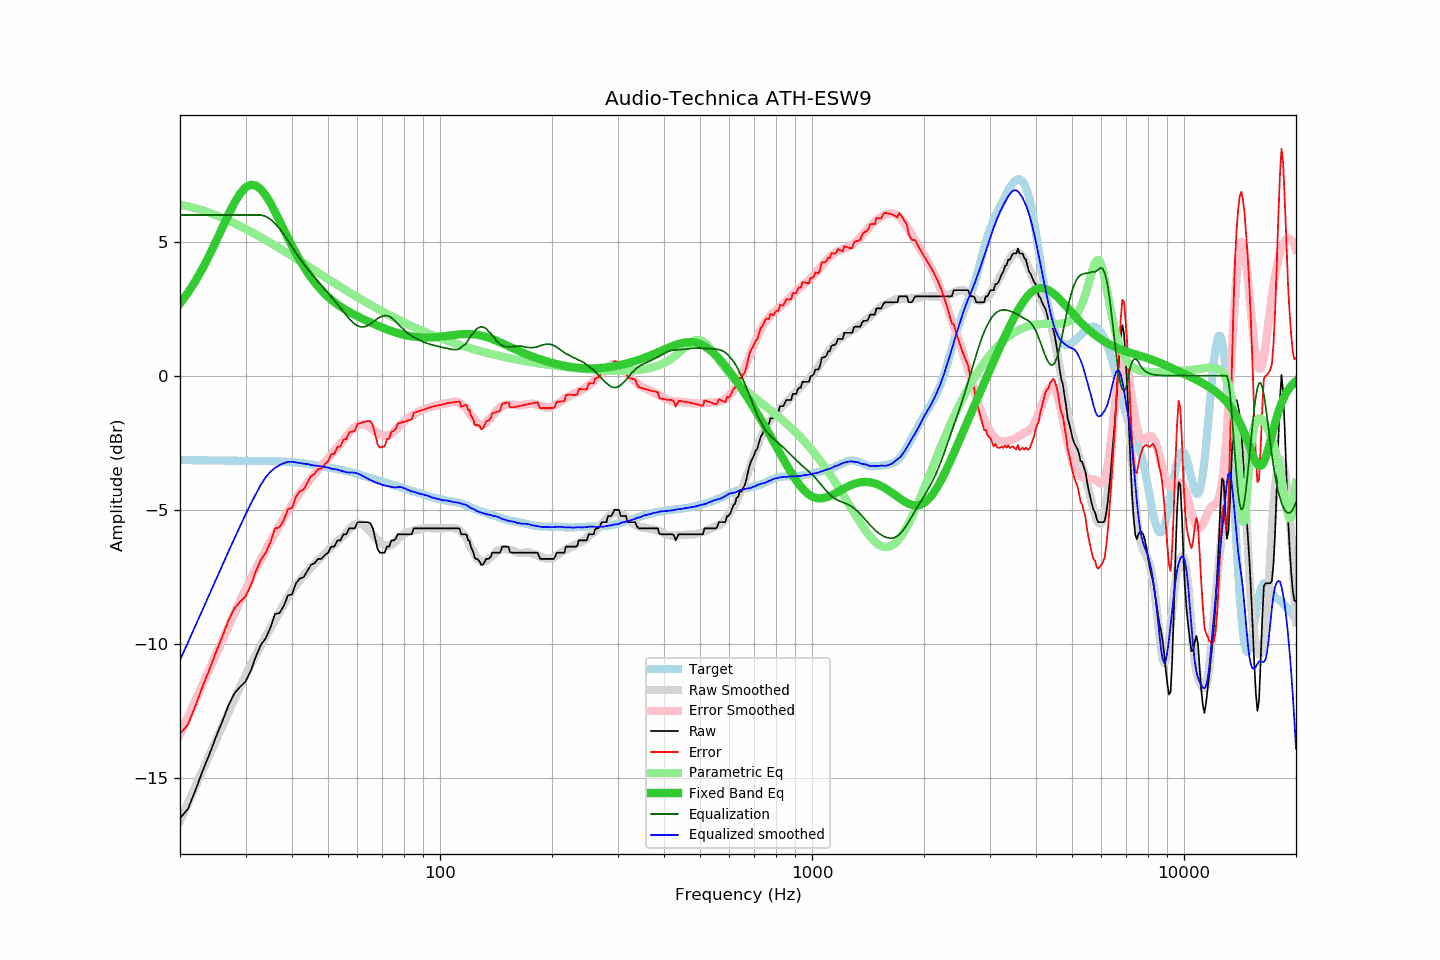

The data file committed next to this chart (first rows):
frequency, raw, error, smoothed, error_smoothed, equalization, parametric_eq, equalized_raw, equalized_smoothed, target
20, -16.52, -13.37, -16.61, -13.39, 6.00, 2.70, -10.52, -10.61, -3.15
21, -16.18, -13.03, -15.96, -12.75, 6.00, 3.09, -10.18, -9.96, -3.15
22, -15.48, -12.32, -15.34, -12.12, 6.00, 3.53, -9.48, -9.34, -3.15
23, -14.76, -11.60, -14.73, -11.52, 6.00, 4.00, -8.76, -8.73, -3.16
24, -14.13, -10.97, -14.16, -10.95, 6.00, 4.50, -8.13, -8.16, -3.16
25, -13.48, -10.31, -13.60, -10.40, 6.00, 5.02, -7.48, -7.60, -3.16
26, -12.90, -9.73, -13.07, -9.87, 6.00, 5.53, -6.90, -7.07, -3.17
27, -12.31, -9.14, -12.56, -9.36, 6.00, 6.02, -6.31, -6.56, -3.17
28, -11.86, -8.68, -12.08, -8.88, 6.00, 6.45, -5.86, -6.08, -3.17
29, -11.62, -8.44, -11.62, -8.41, 6.00, 6.80, -5.62, -5.62, -3.18
30, -11.42, -8.24, -11.19, -7.98, 6.00, 7.03, -5.42, -5.19, -3.18
31, -11.01, -7.83, -10.78, -7.58, 6.00, 7.13, -5.01, -4.78, -3.18
32, -10.48, -7.30, -10.41, -7.20, 6.00, 7.10, -4.48, -4.41, -3.18
33, -10.05, -6.86, -10.06, -6.85, 6.00, 6.96, -4.05, -4.06, -3.18
34, -9.80, -6.61, -9.74, -6.51, 5.95, 6.73, -3.85, -3.79, -3.19
35, -9.41, -6.22, -9.43, -6.20, 5.84, 6.45, -3.57, -3.59, -3.19
36, -8.90, -5.70, -9.13, -5.89, 5.68, 6.13, -3.21, -3.44, -3.19
37, -8.86, -5.66, -8.84, -5.59, 5.49, 5.80, -3.36, -3.34, -3.20
38, -8.61, -5.40, -8.55, -5.32, 5.28, 5.47, -3.32, -3.26, -3.21
39, -8.20, -4.98, -8.27, -5.05, 5.05, 5.15, -3.14, -3.22, -3.21
40, -8.17, -4.94, -8.02, -4.81, 4.81, 4.85, -3.36, -3.21, -3.23
41, -7.75, -4.51, -7.82, -4.59, 4.59, 4.57, -3.16, -3.23, -3.24
42, -7.57, -4.31, -7.63, -4.37, 4.37, 4.31, -3.19, -3.26, -3.25
43, -7.52, -4.25, -7.46, -4.18, 4.18, 4.08, -3.34, -3.28, -3.27
44, -7.29, -4.00, -7.29, -4.00, 4.00, 3.86, -3.29, -3.30, -3.29
45, -7.06, -3.75, -7.16, -3.83, 3.83, 3.67, -3.23, -3.33, -3.31
46, -7.00, -3.67, -7.02, -3.67, 3.67, 3.49, -3.33, -3.35, -3.33
47, -6.84, -3.49, -6.88, -3.51, 3.51, 3.33, -3.32, -3.36, -3.35
48, -6.84, -3.46, -6.75, -3.37, 3.37, 3.19, -3.47, -3.38, -3.37
49, -6.70, -3.30, -6.64, -3.23, 3.23, 3.06, -3.47, -3.41, -3.40
50, -6.61, -3.19, -6.52, -3.09, 3.09, 2.94, -3.52, -3.43, -3.42
51, -6.38, -2.94, -6.42, -2.95, 2.95, 2.84, -3.43, -3.47, -3.44
52, -6.38, -2.91, -6.30, -2.81, 2.81, 2.74, -3.57, -3.49, -3.46
53, -6.15, -2.66, -6.18, -2.68, 2.68, 2.66, -3.47, -3.51, -3.49
54, -6.15, -2.64, -6.08, -2.54, 2.54, 2.58, -3.61, -3.54, -3.51
55, -5.92, -2.38, -5.97, -2.40, 2.40, 2.51, -3.52, -3.58, -3.53
56, -5.92, -2.36, -5.86, -2.26, 2.26, 2.44, -3.66, -3.60, -3.56
57, -5.70, -2.12, -5.74, -2.12, 2.12, 2.38, -3.57, -3.62, -3.58
58, -5.70, -2.09, -5.63, -2.02, 2.02, 2.32, -3.68, -3.61, -3.61
59, -5.70, -2.06, -5.55, -1.93, 1.93, 2.27, -3.77, -3.62, -3.64
60, -5.47, -1.80, -5.51, -1.87, 1.87, 2.22, -3.60, -3.65, -3.67
61, -5.47, -1.77, -5.52, -1.83, 1.83, 2.17, -3.64, -3.69, -3.70
62, -5.47, -1.74, -5.56, -1.82, 1.82, 2.12, -3.65, -3.74, -3.73
63, -5.47, -1.71, -5.63, -1.84, 1.84, 2.08, -3.63, -3.80, -3.76
64, -5.47, -1.68, -5.73, -1.88, 1.88, 2.03, -3.59, -3.85, -3.79
65, -5.52, -1.70, -5.83, -1.94, 1.94, 1.99, -3.58, -3.90, -3.82
66, -5.70, -1.85, -5.94, -2.01, 2.01, 1.95, -3.69, -3.93, -3.85
67, -6.09, -2.21, -6.05, -2.07, 2.07, 1.91, -4.01, -3.98, -3.87
68, -6.48, -2.58, -6.15, -2.14, 2.14, 1.87, -4.34, -4.01, -3.90
69, -6.61, -2.68, -6.23, -2.19, 2.19, 1.83, -4.42, -4.04, -3.93
70, -6.61, -2.65, -6.30, -2.22, 2.22, 1.80, -4.38, -4.08, -3.95
71, -6.61, -2.63, -6.34, -2.24, 2.24, 1.76, -4.37, -4.09, -3.98
72, -6.38, -2.37, -6.35, -2.24, 2.24, 1.73, -4.14, -4.11, -4.00
73, -6.38, -2.35, -6.34, -2.22, 2.22, 1.70, -4.16, -4.13, -4.03
74, -6.15, -2.09, -6.31, -2.17, 2.17, 1.67, -3.98, -4.14, -4.06
75, -6.15, -2.07, -6.27, -2.10, 2.10, 1.64, -4.05, -4.17, -4.08
76, -6.09, -1.98, -6.19, -2.02, 2.02, 1.61, -4.07, -4.17, -4.10
77, -5.92, -1.79, -6.10, -1.94, 1.94, 1.59, -3.98, -4.16, -4.13
78, -5.92, -1.76, -6.01, -1.86, 1.86, 1.57, -4.06, -4.15, -4.15
79, -5.92, -1.74, -5.95, -1.78, 1.78, 1.55, -4.13, -4.17, -4.18
... 553 more rows
